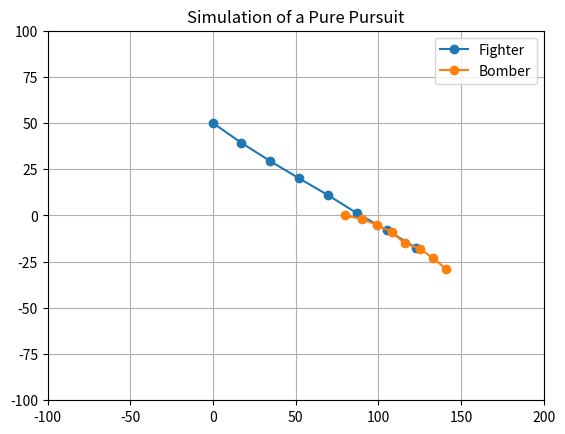

Source code (Python):
import matplotlib.pyplot as plt

def pure_pursuit(x_bomber, y_bomber, xf, yf, fighter_speed):
    x_fighter = []
    y_fighter = []
    time = 0
    escape_distance, caught_distance = 900, 30

    while True:
        x_fighter.append(xf)
        y_fighter.append(yf)

        plt.clf()
        plt.title("Simulation of a Pure Pursuit")
        plt.plot(x_fighter, y_fighter, marker = "o", label = "Fighter")
        plt.plot(x_bomber[0 : time + 1], y_bomber[0 : time + 1], marker = "o", label = "Bomber")
        plt.xlim(-100, 200)
        plt.ylim(-100, 100)
        plt.legend()
        plt.grid()
        plt.pause(1)

        distance = ((xf - x_bomber[time]) ** 2 + (yf - y_bomber[time]) ** 2) ** 0.5
        if distance < caught_distance:
            print(f"Target caught at {time} second")
            break
        if distance > escape_distance or time > len(x_bomber):
            print(f"Target escaped at {time} second")
            break
        
        sin = (y_bomber[time] - yf) / distance
        cos = (x_bomber[time] - xf) / distance
        time += 1
        xf += fighter_speed * cos
        yf += fighter_speed * sin

    plt.show()

def main():
    xb = [80, 90, 99, 108, 116, 125, 133, 141, 151, 160, 169, 179, 180]
    yb = [0, -2, -5, -9, -15, -18, -23, -29, -28, -25, -21, -20, -17]
    xf, yf = 0, 50
    speed = 20
    
    
    
    pure_pursuit(xb, yb, xf, yf, speed)
    
if __name__ == "__main__":
    main()